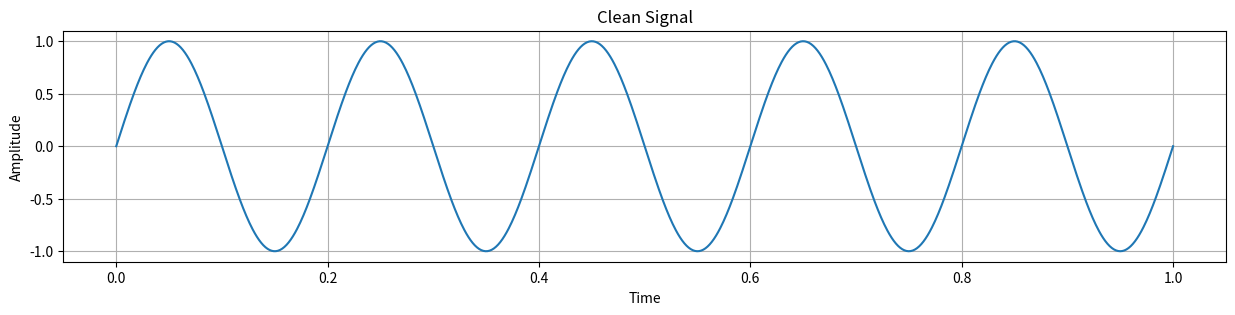
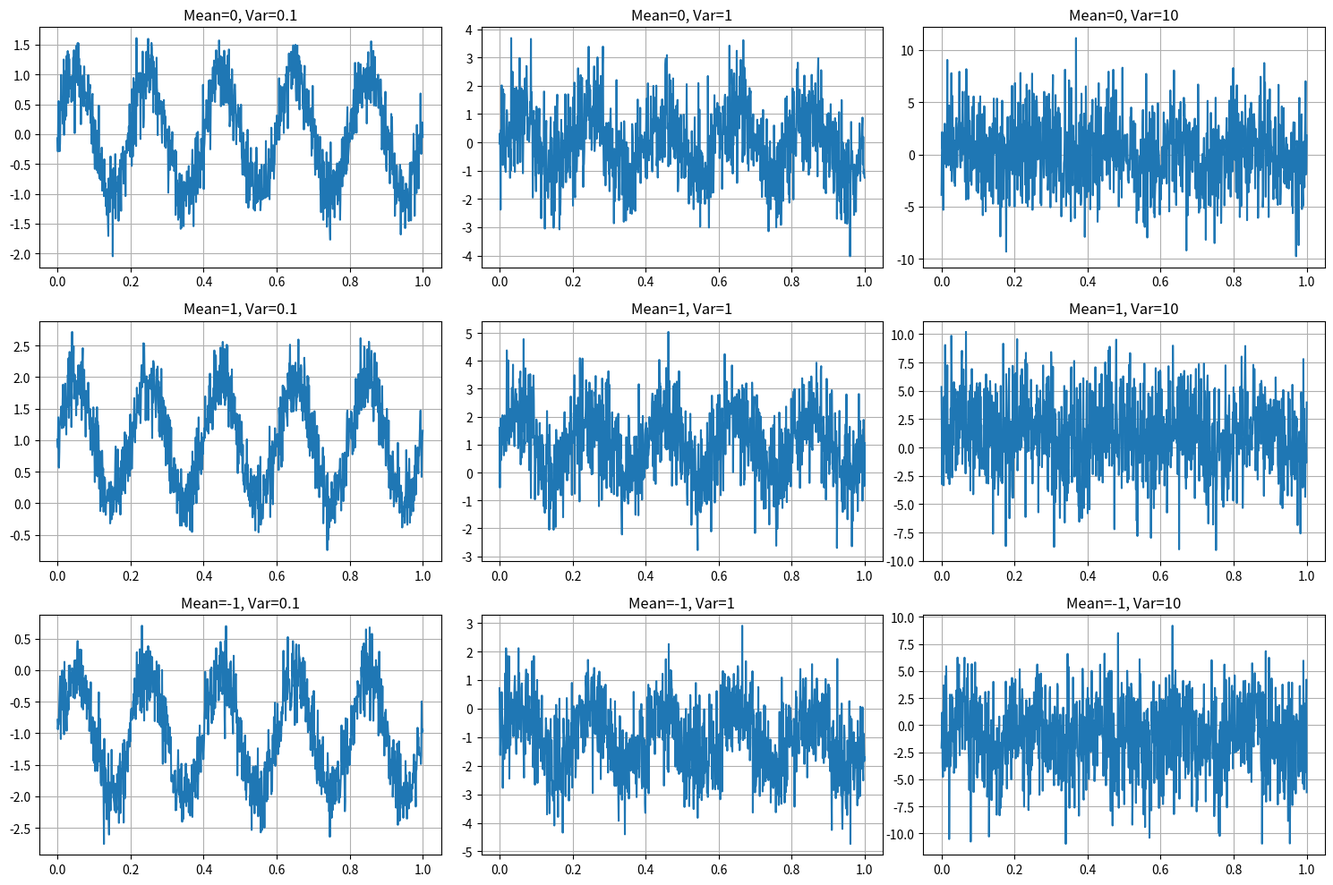

Source code (Python) for these figures, in order:
import numpy as np
import matplotlib.pyplot as plt

# Simulate a clean signal (a simple sine wave)
fs = 1000  # Sampling frequency
t = np.linspace(0, 1, fs)  # Time vector
freq = 5  # Frequency of the sine wave
clean_signal = np.sin(2 * np.pi * freq * t)

# Noise Characteristics
means = [0, 1, -1]  # Different means of noise
variances = [0.1, 1, 10]  # Different variances of noise

#Plot Clean Signal
plt.figure(figsize=(15,3))
plt.plot(t, clean_signal)
plt.title("Clean Signal")
plt.xlabel("Time")
plt.ylabel("Amplitude")
plt.grid()
plt.show()

#Plot Noise Signals in grid
fig, axes = plt.subplots(len(means),len(variances),figsize=(15,10))
snr_values={}

for i, mean in enumerate(means):
    for j, variance in enumerate (variances):
        noise = np.random.normal(mean, np.sqrt(variance),fs)
        noisy_signal = clean_signal + noise
        
        #Plot        
        axes[i,j].plot(t,noisy_signal)
        axes[i,j].set_title(f"Mean={mean}, Var={variance}")
        axes[i,j].grid()
        
        #SNR
        signal_power = np.var(clean_signal)
        noise_power = np.var(noise)
        snr=10*np.log10(signal_power/noise_power)
        snr_values[(mean,variance)] = snr
        
plt.tight_layout()
plt.show()

#Print SNR
print("\nSNR Results (dB):")
print(f"{'Mean':>5} {'Variance':>10} {'SNR (dB)':>12}")
print("-" * 30)

for (mean, variance), snr in snr_values.items():
    print(f"{mean:5} {variance:10} {snr:12.2f}")
